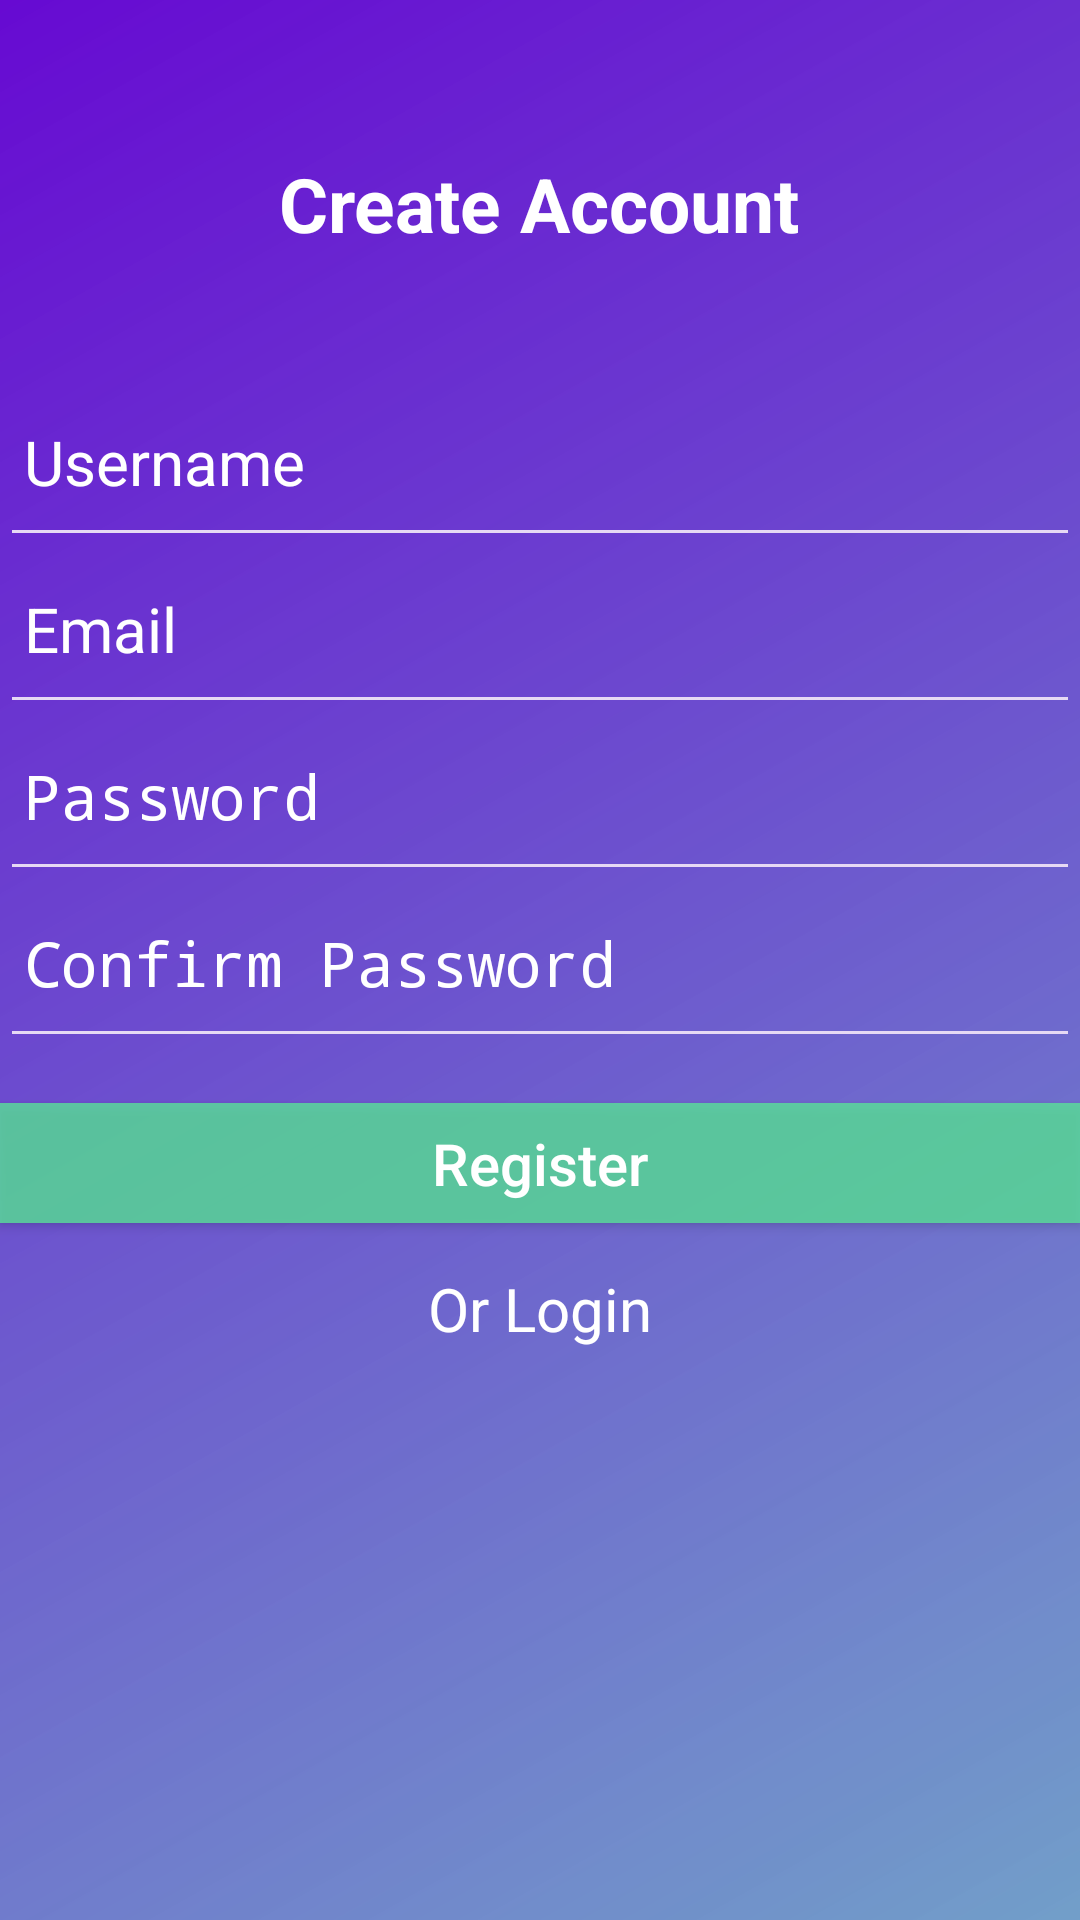

Write the Android layout XML for this screen, with the resource values it uses.
<!-- AndroidManifest.xml: activity theme AppTheme.NoActionBar -->
<!-- res/layout/activity_register.xml -->
<?xml version="1.0" encoding="utf-8"?>
<RelativeLayout xmlns:android="http://schemas.android.com/apk/res/android"
    xmlns:app="http://schemas.android.com/apk/res-auto"
    xmlns:tools="http://schemas.android.com/tools"
    android:layout_width="match_parent"
    android:layout_height="match_parent"
    android:background="@drawable/background_color"
    tools:context=".RegisterActivity">
    ">

    <TextView
        android:layout_width="wrap_content"
        android:layout_height="wrap_content"
        android:layout_alignParentTop="true"
        android:layout_centerHorizontal="true"
        android:layout_marginTop="51dp"
        android:text="Create Account"
        android:textColor="#fff"
        android:textSize="25dp"
        android:textStyle="bold|normal" />
    <EditText
        android:id="@+id/registerName"
        android:layout_width="match_parent"
        android:layout_height="wrap_content"
        android:layout_marginTop="130dp"
        android:hint="Username"
        android:inputType="text"
        android:paddingBottom="18dp"
        android:paddingLeft="8dp"
        android:paddingRight="8dp"
        android:textColor="#fff"
        android:textColorHint="#ffffff"
        android:backgroundTint="#e6d9f4"
        android:textSize="10pt" />
    <EditText
        android:id="@+id/registerEmail"
        android:layout_width="match_parent"
        android:layout_height="wrap_content"
        android:layout_below="@id/registerName"
        android:hint="Email"
        android:inputType="text"
        android:paddingBottom="18dp"
        android:paddingLeft="8dp"
        android:paddingRight="8dp"
        android:textColor="#fff"
        android:textColorHint="#ffffff"
        android:backgroundTint="#e6d9f4"
        android:textSize="10pt" />

    <EditText
        android:id="@+id/registerPassword"
        android:layout_width="match_parent"
        android:layout_height="wrap_content"
        android:layout_below="@+id/registerEmail"
        android:hint="Password"
        android:inputType="textPassword"
        android:paddingBottom="18dp"
        android:paddingLeft="8dp"
        android:paddingRight="8dp"
        android:textColor="#fff"
        android:textColorHint="#fff"
        android:backgroundTint="#e6d9f4"
        android:textSize="10pt" />
    <EditText
        android:id="@+id/confirmpassword"
        android:layout_width="match_parent"
        android:layout_height="wrap_content"
        android:layout_below="@+id/registerPassword"
        android:hint="Confirm Password"
        android:inputType="textPassword"
        android:paddingBottom="18dp"
        android:paddingLeft="8dp"
        android:paddingRight="8dp"
        android:textColor="#fff"
        android:textColorHint="#ffffff"
        android:backgroundTint="#e6d9f4"
        android:textSize="10pt" />

    <Button
        android:id="@+id/btnRegister"
        android:layout_width="match_parent"
        android:layout_height="120px"
        android:paddingRight="30dp"
        android:paddingLeft="30dp"
        android:layout_marginTop="15dp"
        android:layout_below="@+id/confirmpassword"
        android:layout_centerHorizontal="true"
        android:text="Register"
        android:textAllCaps="false"
        android:textColor="#ffffff"
        android:background="#c85ae49a"
        android:textSize="58px" />

    <TextView
        android:id="@+id/login"
        android:layout_width="wrap_content"
        android:layout_height="wrap_content"
        android:layout_below="@+id/btnRegister"
        android:layout_centerHorizontal="true"
        android:layout_marginTop="15dp"
        android:textSize="20dp"
        android:text="Or Login"
        android:textColor="#fff"
        />
</RelativeLayout>
<!-- resources referenced by this layout -->
<resources>
  <!-- drawable background_color (drawable) -->
  <?xml version="1.0" encoding="utf-8"?>
  <layer-list xmlns:android="http://schemas.android.com/apk/res/android">
      
      <item>
          <shape xmlns:android="http://schemas.android.com/apk/res/android"
              android:shape="rectangle">
              <gradient
                  android:endColor="#f96304d1"
                  android:startColor="#d0538abe"
                  android:centerX="90%"
                  android:centerY="100%"
                  android:type="linear"
                  android:angle="135"/>
          </shape>
      </item>
  </layer-list>
  <style name="AppTheme.NoActionBar">
          <item name="windowActionBar">false</item>
          <item name="windowNoTitle">true</item>
          <item name="colorControlHighlight">#4db9b5ba</item>
      </style>
</resources>
